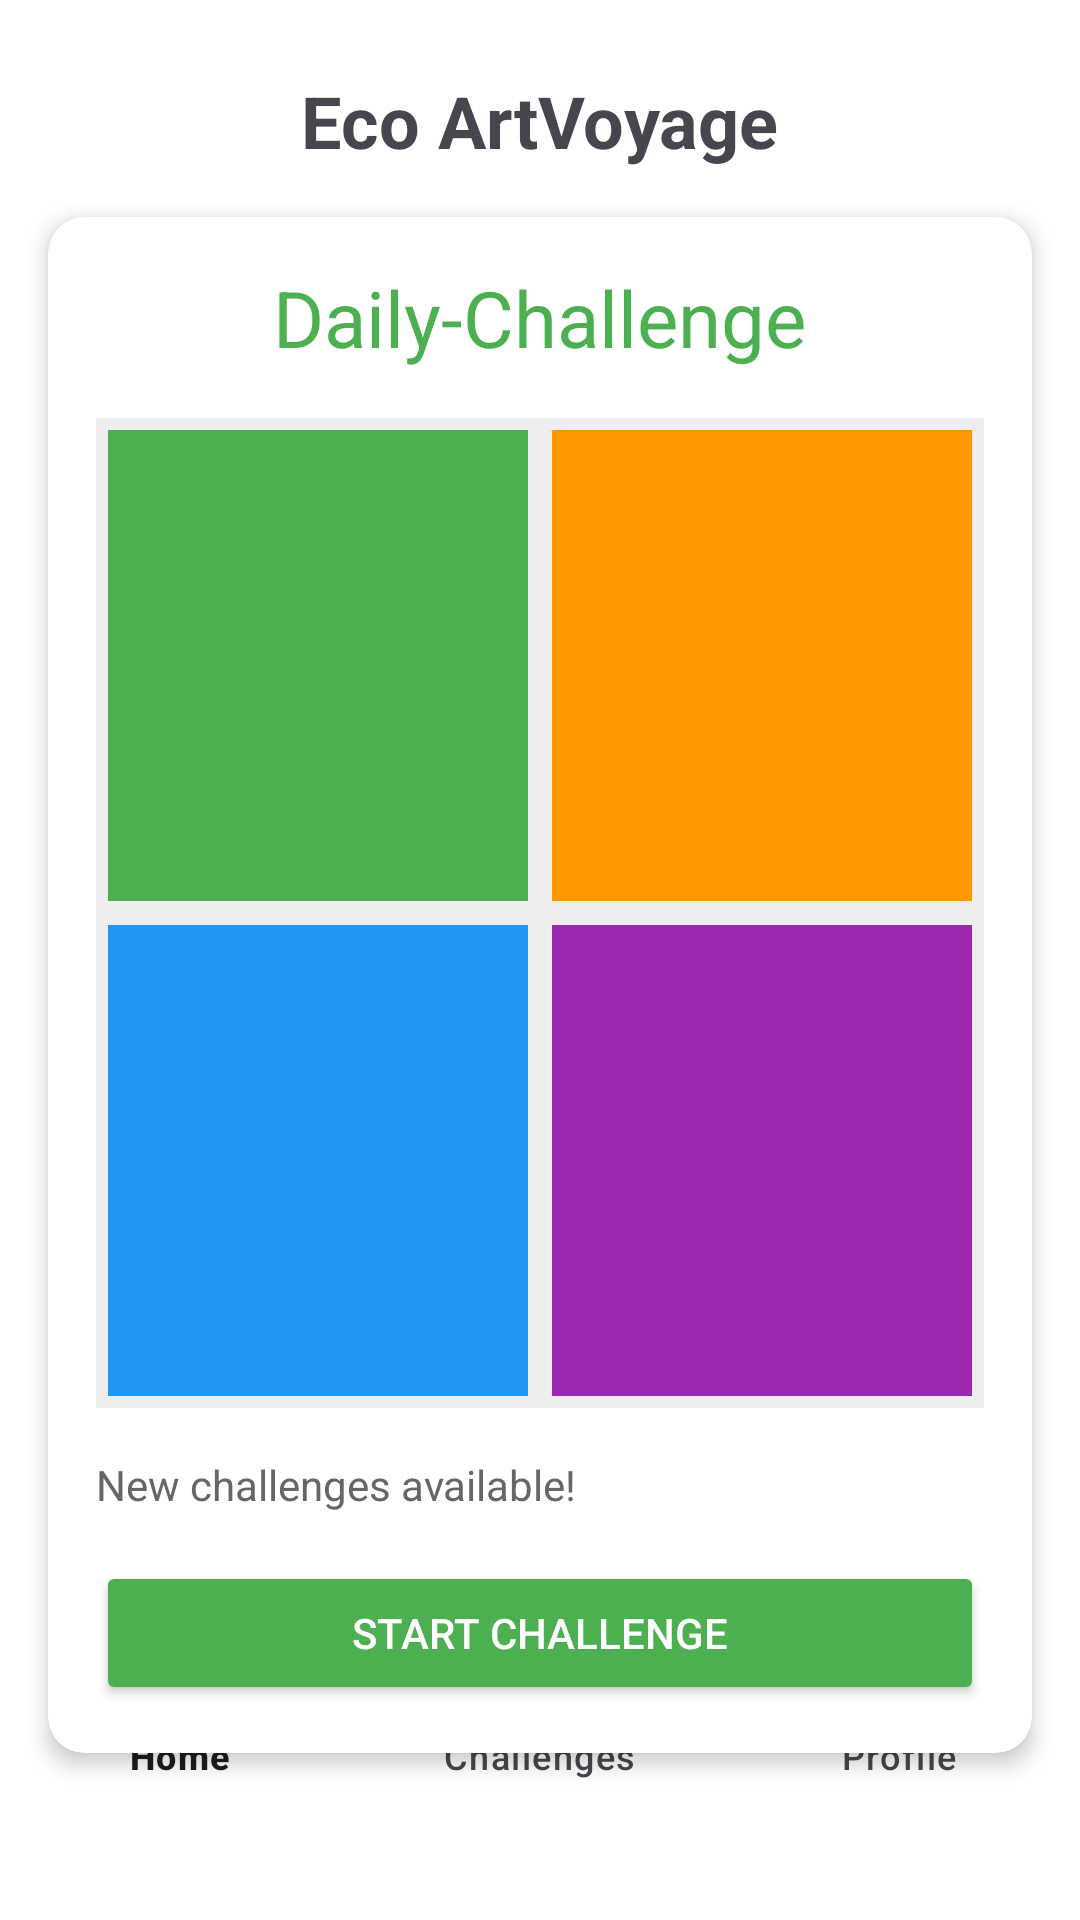

Here is an Android app screen rendered from its layout file. Give the layout XML and the strings, colors and styles it references.
<!-- AndroidManifest.xml: application theme Theme.Ecoartvoyage -->
<!-- res/layout/activity_main.xml -->
<?xml version="1.0" encoding="utf-8"?>
<androidx.constraintlayout.widget.ConstraintLayout xmlns:android="http://schemas.android.com/apk/res/android"
    xmlns:app="http://schemas.android.com/apk/res-auto"
    xmlns:tools="http://schemas.android.com/tools"
    android:id="@+id/main"
    android:layout_width="match_parent"
    android:layout_height="match_parent"
    android:background="@color/white"
    tools:context=".MainActivity">

    <FrameLayout
        android:id="@+id/fragment_container"
        android:layout_width="match_parent"
        android:layout_height="0dp"
        app:layout_constraintBottom_toTopOf="@+id/bottomNavigation"
        app:layout_constraintTop_toTopOf="parent" />

    <TextView
        android:id="@+id/titleText"
        android:layout_width="wrap_content"
        android:layout_height="wrap_content"
        android:layout_marginTop="24dp"
        android:text="Eco ArtVoyage"
        android:textSize="24sp"
        android:textStyle="bold"
        app:layout_constraintEnd_toEndOf="parent"
        app:layout_constraintStart_toStartOf="parent"
        app:layout_constraintTop_toTopOf="parent" />

    <androidx.cardview.widget.CardView
        android:layout_width="match_parent"
        android:layout_height="wrap_content"
        android:layout_margin="16dp"
        app:cardCornerRadius="12dp"
        app:cardElevation="4dp"
        app:layout_constraintTop_toBottomOf="@id/titleText">

        <LinearLayout
            android:layout_width="match_parent"
            android:layout_height="wrap_content"
            android:orientation="vertical"
            android:padding="16dp">

            <TextView
                android:layout_width="wrap_content"
                android:layout_height="wrap_content"
                android:text="Daily-Challenge"
                android:layout_gravity="center"
                android:textColor="#4CAF50"
                android:textSize="26sp" />

            <GridLayout
                android:layout_width="match_parent"
                android:layout_height="330dp"
                android:layout_marginTop="16dp"
                android:background="#EEEEEE"
                android:columnCount="2"
                android:rowCount="2">

                <View
                    android:layout_width="0dp"
                    android:layout_height="0dp"
                    android:layout_rowWeight="1"
                    android:layout_columnWeight="1"
                    android:layout_margin="4dp"
                    android:background="#4CAF50" />

                <View
                    android:layout_width="0dp"
                    android:layout_height="0dp"
                    android:layout_rowWeight="1"
                    android:layout_columnWeight="1"
                    android:layout_margin="4dp"
                    android:background="#FF9800" />

                <View
                    android:layout_width="0dp"
                    android:layout_height="0dp"
                    android:layout_rowWeight="1"
                    android:layout_columnWeight="1"
                    android:layout_margin="4dp"
                    android:background="#2196F3" />

                <View
                    android:layout_width="0dp"
                    android:layout_height="0dp"
                    android:layout_rowWeight="1"
                    android:layout_columnWeight="1"
                    android:layout_margin="4dp"
                    android:background="#9C27B0" />

            </GridLayout>

            <TextView
                android:layout_width="wrap_content"
                android:layout_height="wrap_content"
                android:layout_marginTop="16dp"
                android:text="New challenges available!"
                android:textColor="#666666"
                android:textSize="14sp" />

            <Button
                android:id="@+id/buttonStartChallenge"
                android:layout_width="match_parent"
                android:layout_height="wrap_content"
                android:layout_marginTop="16dp"
                android:backgroundTint="#4CAF50"
                android:text="Start Challenge"
                android:textColor="@color/white" />

        </LinearLayout>

    </androidx.cardview.widget.CardView>

    <com.google.android.material.bottomnavigation.BottomNavigationView
        android:id="@+id/bottomNavigation"
        android:layout_width="match_parent"
        android:layout_height="wrap_content"
        android:layout_marginStart="0dp"
        android:layout_marginEnd="0dp"
        android:background="@color/white"
        app:labelVisibilityMode="labeled"
        app:itemPaddingBottom="50dp"
        app:itemHorizontalTranslationEnabled="false"
        app:layout_constraintBottom_toBottomOf="parent"
        app:layout_constraintLeft_toLeftOf="parent"
        app:layout_constraintRight_toRightOf="parent"
        app:menu="@menu/bottom_nav_menu" />

</androidx.constraintlayout.widget.ConstraintLayout>
<!-- resources referenced by this layout -->
<resources>
  <style name="Theme.Ecoartvoyage" parent="Base.Theme.Ecoartvoyage" />
  <style name="Base.Theme.Ecoartvoyage" parent="Theme.Material3.DayNight.NoActionBar">
          
          
      </style>
  <!-- not gathered from this repository: default colours our renderer supplied (Android Studio template values) -->
  <color name="white">#FFFFFFFF</color>
</resources>
